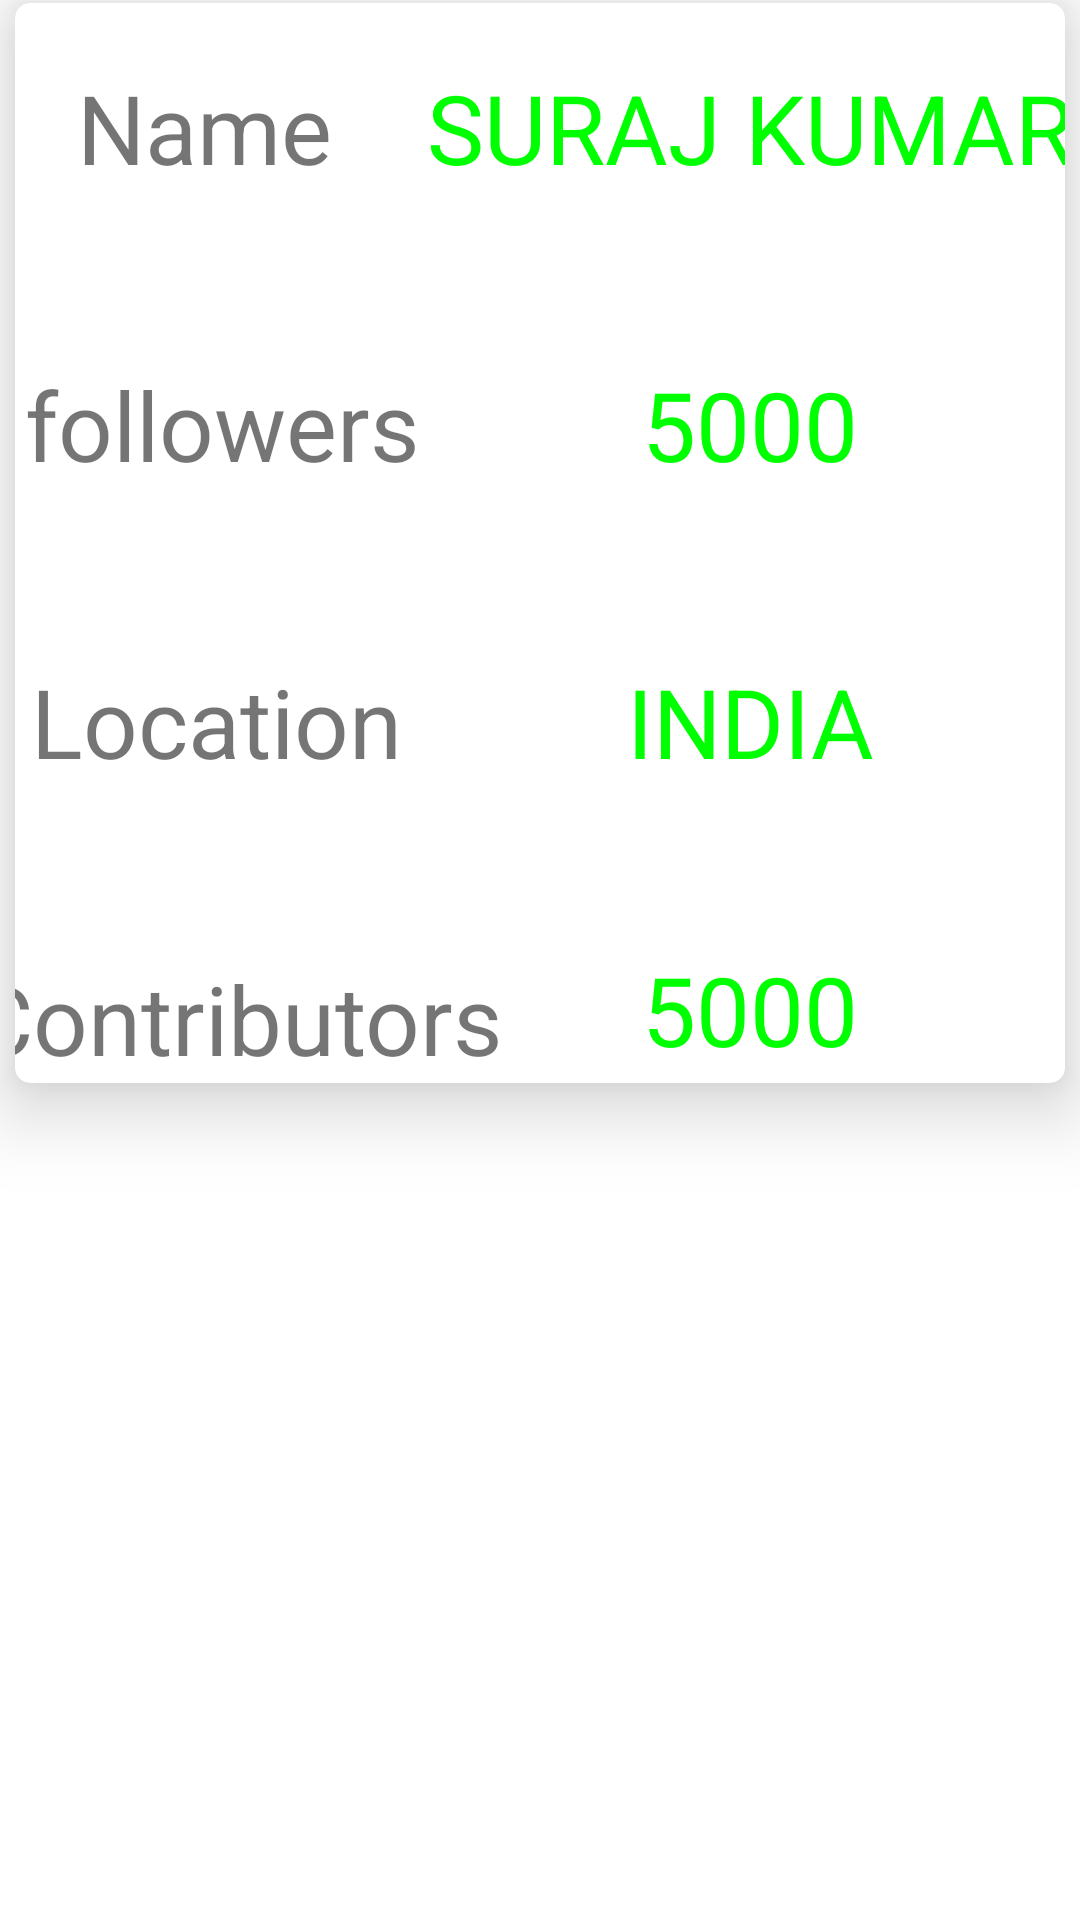

Reconstruct the res/layout file that produces this screen, plus the resources it refers to.
<!-- AndroidManifest.xml: application theme Theme.RecyclerViewSuraj -->
<!-- res/layout/sample_item2.xml -->
<?xml version="1.0" encoding="utf-8"?>
<androidx.constraintlayout.widget.ConstraintLayout xmlns:android="http://schemas.android.com/apk/res/android"
    xmlns:app="http://schemas.android.com/apk/res-auto"
    xmlns:tools="http://schemas.android.com/tools"
    android:layout_width="match_parent"
    android:layout_height="match_parent"
    >


    <androidx.cardview.widget.CardView
        android:id="@+id/card_item2"
        android:layout_width="match_parent"
        android:layout_height="0dp"
        android:layout_margin="5dp"
        app:cardElevation="15dp"
        app:cardCornerRadius="5dp"
        app:layout_constraintBottom_toTopOf="@+id/guideline3"
        tools:ignore="MissingConstraints">

        <androidx.constraintlayout.widget.ConstraintLayout
            android:layout_width="match_parent"
            android:layout_height="match_parent">

            <TextView
                android:id="@+id/item2_name"
                android:layout_width="wrap_content"
                android:layout_height="wrap_content"
                android:layout_marginTop="20dp"
                android:text="Name"
                android:textSize="32sp"
                app:layout_constraintEnd_toStartOf="@+id/guideline2"
                app:layout_constraintHorizontal_bias="0.378"
                app:layout_constraintStart_toStartOf="parent"
                app:layout_constraintTop_toTopOf="parent">

            </TextView>

            <androidx.constraintlayout.widget.Guideline
                android:id="@+id/guideline2"
                android:layout_width="wrap_content"
                android:layout_height="wrap_content"
                android:orientation="vertical"
                app:layout_constraintGuide_percent=".4" />

            <TextView
                android:id="@+id/item2_followers"
                android:layout_width="wrap_content"
                android:layout_height="wrap_content"
                android:layout_marginTop="56dp"
                android:text="followers"
                android:textSize="32sp"
                app:layout_constraintEnd_toStartOf="@+id/guideline2"
                app:layout_constraintHorizontal_bias="0.38"
                app:layout_constraintStart_toStartOf="parent"
                app:layout_constraintTop_toBottomOf="@+id/item2_name" />

            <TextView
                android:id="@+id/item2_location"
                android:layout_width="wrap_content"
                android:layout_height="wrap_content"
                android:layout_marginTop="56dp"
                android:text="Location"
                android:textSize="32sp"
                app:layout_constraintEnd_toStartOf="@+id/guideline2"
                app:layout_constraintHorizontal_bias="0.327"
                app:layout_constraintStart_toStartOf="parent"
                app:layout_constraintTop_toBottomOf="@+id/item2_followers" />

            <TextView
                android:id="@+id/item2_contibutors"
                android:layout_width="wrap_content"
                android:layout_height="wrap_content"
                android:layout_marginTop="56dp"
                android:text="Contributors"
                android:textSize="32sp"
                app:layout_constraintEnd_toStartOf="@+id/guideline2"
                app:layout_constraintHorizontal_bias="0.4"
                app:layout_constraintStart_toStartOf="parent"
                app:layout_constraintTop_toBottomOf="@+id/item2_location" />

            <TextView
                android:id="@+id/item2_name_value"
                android:layout_width="wrap_content"
                android:layout_height="wrap_content"
                android:text="SURAJ KUMAR"
                android:textSize="32sp"
                android:layout_marginTop="20dp"
                android:textColor="#00FF00"
                app:layout_constraintEnd_toEndOf="parent"
                app:layout_constraintStart_toStartOf="@+id/guideline2"
                app:layout_constraintTop_toTopOf="parent" />

            <TextView
                android:id="@+id/item2_followers_value"
                android:layout_width="wrap_content"
                android:layout_height="wrap_content"
                android:text="5000"
                android:textSize="32sp"
                android:textColor="#00FF00"
                android:layout_marginTop="56dp"
                app:layout_constraintEnd_toEndOf="parent"
                app:layout_constraintStart_toStartOf="@+id/guideline2"
                app:layout_constraintTop_toBottomOf="@+id/item2_name_value" />

            <TextView
                android:id="@+id/item2_location_value"
                android:layout_width="wrap_content"
                android:layout_height="wrap_content"
                android:layout_marginTop="56dp"
                android:text="INDIA"
                android:textColor="#00FF00"
                android:textSize="32dp"
                app:layout_constraintEnd_toEndOf="parent"
                app:layout_constraintStart_toStartOf="@+id/guideline2"
                app:layout_constraintTop_toBottomOf="@+id/item2_followers_value" />

            <TextView
                android:id="@+id/item2_contributors_value"
                android:layout_width="wrap_content"
                android:layout_height="wrap_content"
                android:layout_marginTop="53dp"
                android:text="5000"
                android:textSize="32sp"
                android:textColor="#00FF00"

                app:layout_constraintEnd_toEndOf="parent"
                app:layout_constraintStart_toStartOf="@+id/guideline2"
                app:layout_constraintTop_toBottomOf="@+id/item2_location_value" />

        </androidx.constraintlayout.widget.ConstraintLayout>
    </androidx.cardview.widget.CardView>

    <androidx.constraintlayout.widget.Guideline
        android:id="@+id/guideline3"
        android:layout_width="wrap_content"
        android:layout_height="wrap_content"
        android:orientation="horizontal"
        app:layout_constraintGuide_begin="366dp" />
</androidx.constraintlayout.widget.ConstraintLayout>
<!-- resources referenced by this layout -->
<resources>
  <style name="Theme.RecyclerViewSuraj" parent="Theme.MaterialComponents.DayNight.DarkActionBar">
          
          <item name="colorPrimary">@color/purple_500</item>
          <item name="colorPrimaryVariant">@color/purple_700</item>
          <item name="colorOnPrimary">@color/white</item>
          
          <item name="colorSecondary">@color/teal_200</item>
          <item name="colorSecondaryVariant">@color/teal_700</item>
          <item name="colorOnSecondary">@color/black</item>
          
          <item name="android:statusBarColor" tools:targetApi="l">?attr/colorPrimaryVariant</item>
          
      </style>
  <color name="purple_500">#FF6200EE</color>
  <color name="purple_700">#FF3700B3</color>
  <color name="white">#FFFFFFFF</color>
  <color name="teal_200">#FF03DAC5</color>
  <color name="teal_700">#FF018786</color>
  <color name="black">#FF000000</color>
</resources>
